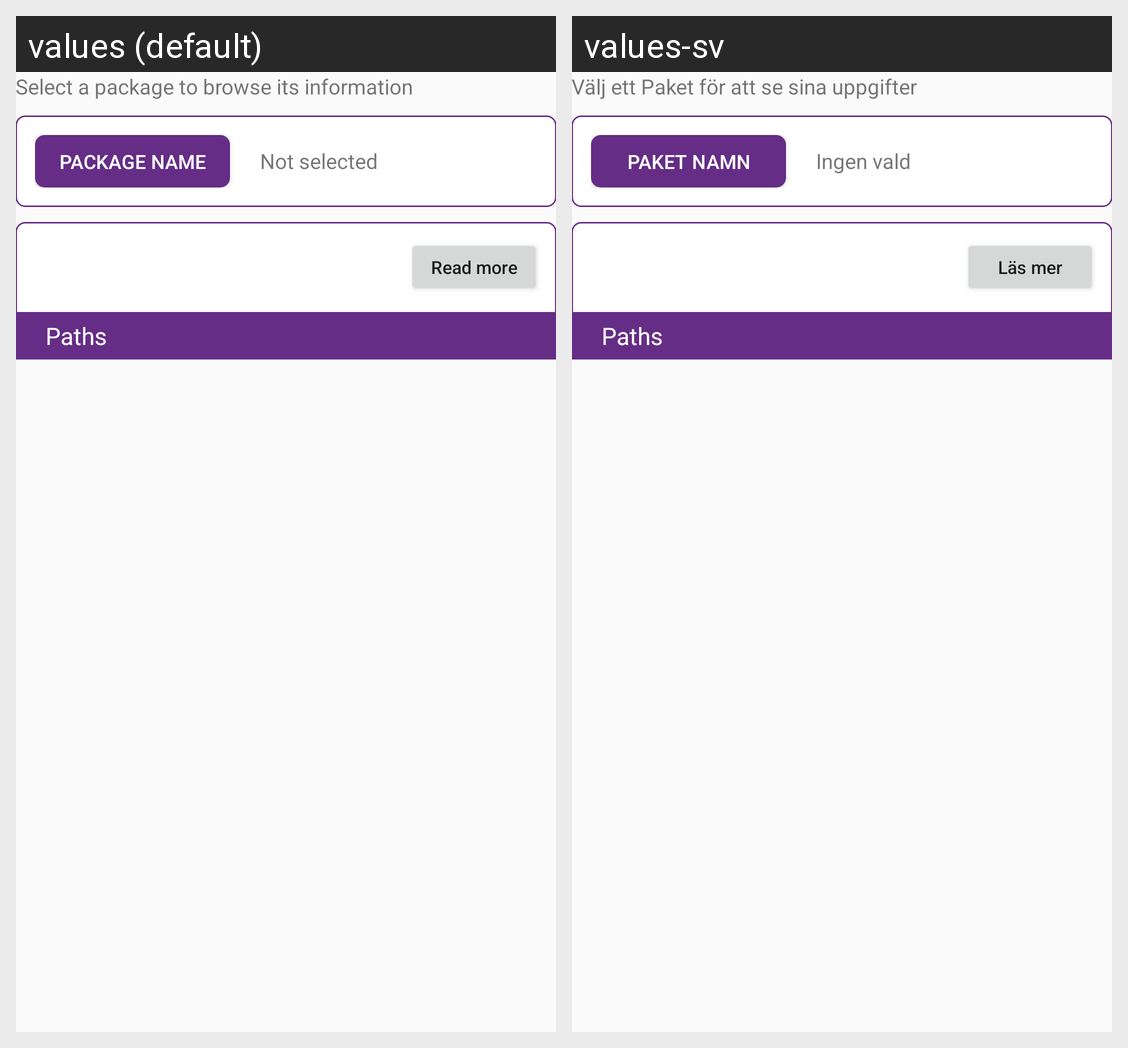

Translations of the strings shown on this Android screen, per locale in the grid:
Android screen res/layout/activity_display.xml rendered under 2 locales, left to right: values (default), values-sv. Device: Nexus 5 (rendered at 1080×1920; each locale shown at half size, 540×960, under a caption strip naming it); theme AppTheme.
Strings drawn on this screen, with the default value and each locale's value (text and hints the layout hard-codes, and strings that could not be matched under every locale, appear in the picture but are not listed):

instruction
  values: Select a package to browse its information
  values-sv: Välj ett Paket för att se sina uppgifter

button_package_name
  values: Package name
  values-sv: Paket namn

option_not_selected
  values: Not selected
  values-sv: Ingen vald

read_more
  values: Read more
  values-sv: Läs mer
